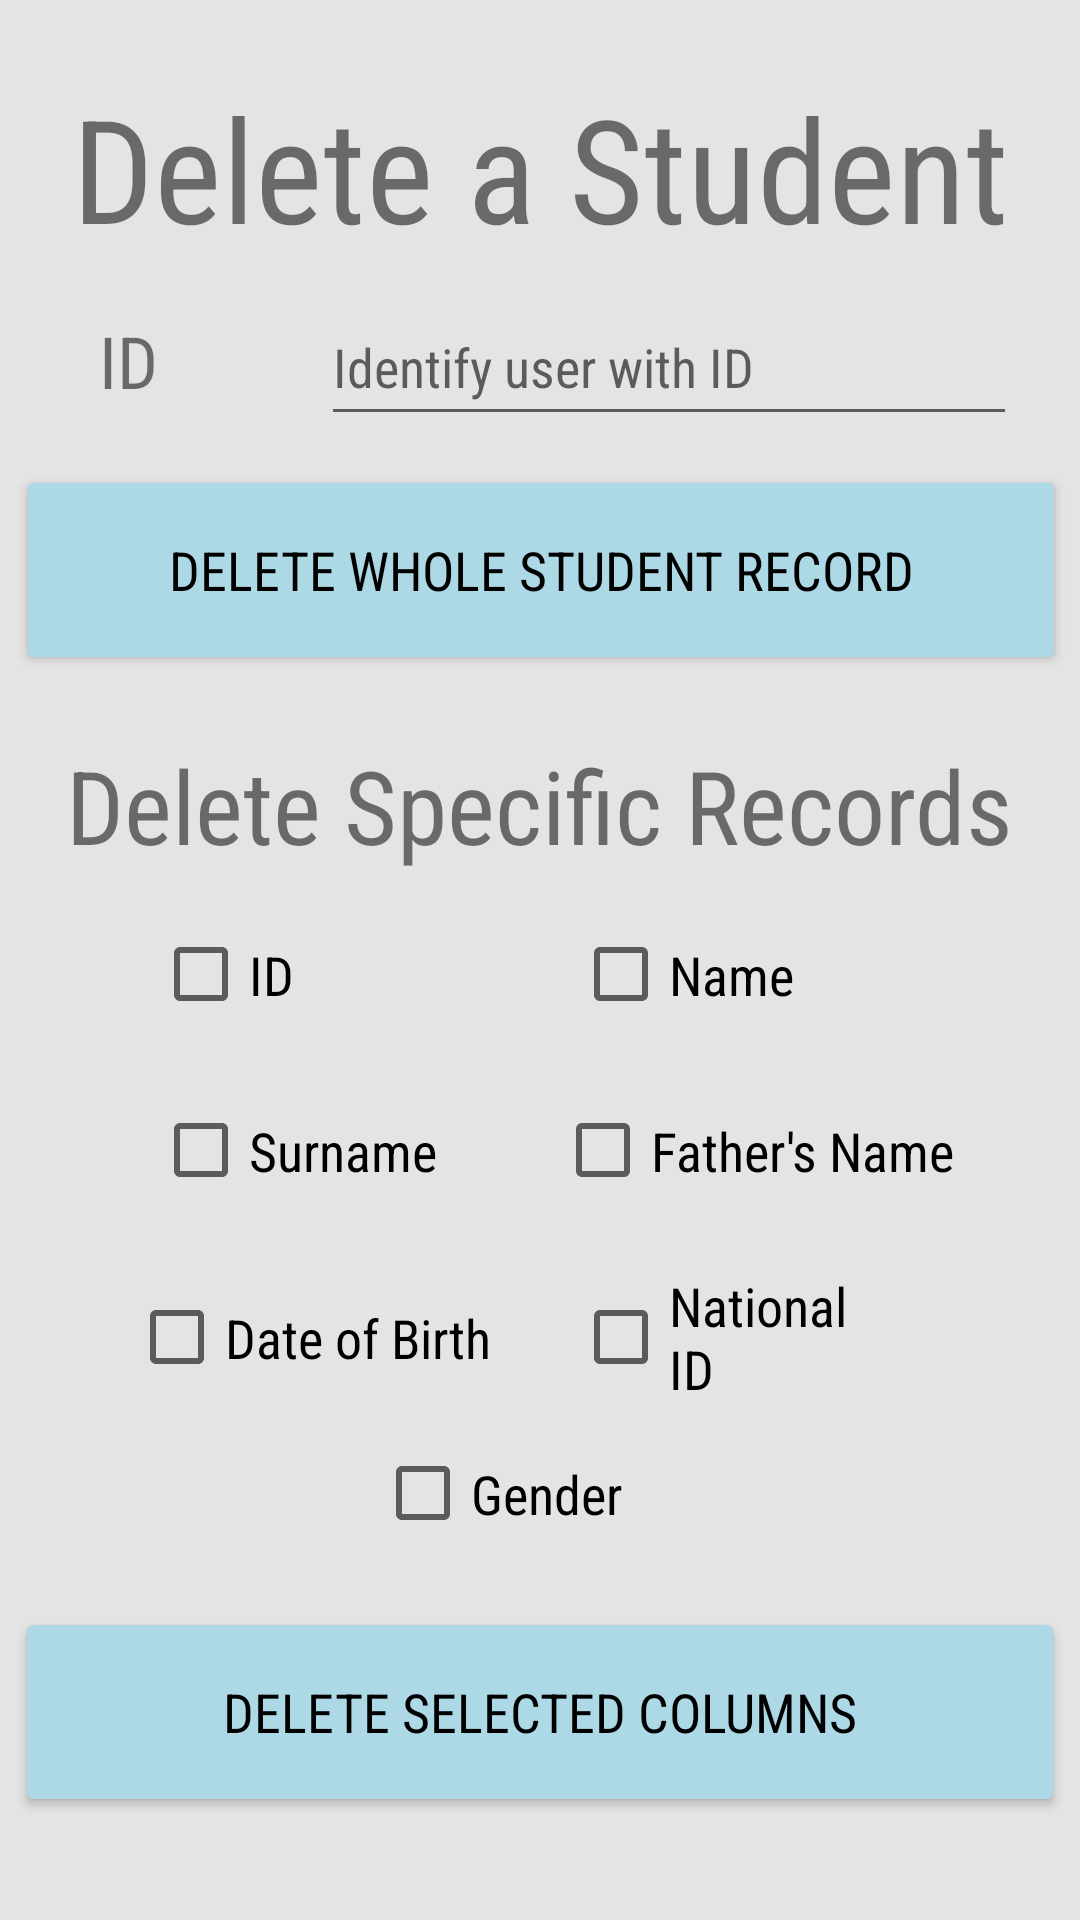

The Android layout XML behind this screen, and the referenced resources:
<!-- AndroidManifest.xml: application theme Theme.ProjectSaudAlhoshan200086 -->
<!-- res/layout/activity_delete_student.xml -->
<?xml version="1.0" encoding="utf-8"?>
<androidx.constraintlayout.widget.ConstraintLayout xmlns:android="http://schemas.android.com/apk/res/android"
    xmlns:app="http://schemas.android.com/apk/res-auto"
    xmlns:tools="http://schemas.android.com/tools"
    android:layout_width="match_parent"
    android:layout_height="match_parent"
    android:background="#E4E4E4"
    tools:context=".deleteStudent">

    <TextView
        android:id="@+id/textView17"
        android:layout_width="wrap_content"
        android:layout_height="wrap_content"
        android:fontFamily="sans-serif-condensed"
        android:text="Delete a Student"
        android:textSize="48sp"
        app:layout_constraintBottom_toBottomOf="parent"
        app:layout_constraintEnd_toEndOf="parent"
        app:layout_constraintStart_toStartOf="parent"
        app:layout_constraintTop_toTopOf="parent"
        app:layout_constraintVertical_bias="0.041" />

    <Button
        android:id="@+id/deleteBttn"
        android:layout_width="350dp"
        android:layout_height="70dp"
        android:fontFamily="sans-serif-condensed"
        android:text="Delete whole student record"
        android:textColor="#000000"
        android:textSize="18sp"
        app:backgroundTint="#ADD8E6"
        app:cornerRadius="20dp"
        app:layout_constraintBottom_toBottomOf="parent"
        app:layout_constraintEnd_toEndOf="parent"
        app:layout_constraintHorizontal_bias="0.527"
        app:layout_constraintStart_toStartOf="parent"
        app:layout_constraintTop_toTopOf="parent"
        app:layout_constraintVertical_bias="0.272" />

    <EditText
        android:id="@+id/inputID3"
        android:layout_width="232dp"
        android:layout_height="49dp"
        android:ems="10"
        android:fontFamily="sans-serif-condensed"
        android:hint="Identify user with ID"
        android:inputType="number"
        app:layout_constraintBottom_toBottomOf="parent"
        app:layout_constraintEnd_toEndOf="parent"
        app:layout_constraintHorizontal_bias="0.837"
        app:layout_constraintStart_toStartOf="parent"
        app:layout_constraintTop_toTopOf="parent"
        app:layout_constraintVertical_bias="0.163" />

    <TextView
        android:id="@+id/textView19"
        android:layout_width="wrap_content"
        android:layout_height="wrap_content"
        android:fontFamily="sans-serif-condensed"
        android:text="ID"
        android:textSize="24sp"
        app:layout_constraintBottom_toBottomOf="parent"
        app:layout_constraintEnd_toEndOf="parent"
        app:layout_constraintHorizontal_bias="0.097"
        app:layout_constraintStart_toStartOf="parent"
        app:layout_constraintTop_toTopOf="parent"
        app:layout_constraintVertical_bias="0.171" />

    <Button
        android:id="@+id/deleteCheck"
        android:layout_width="350dp"
        android:layout_height="70dp"
        android:fontFamily="sans-serif-condensed"
        android:text="Delete Selected Columns"
        android:textColor="#000000"
        android:textSize="18sp"
        app:backgroundTint="#ADD8E6"
        app:cornerRadius="20dp"
        app:layout_constraintBottom_toBottomOf="parent"
        app:layout_constraintEnd_toEndOf="parent"
        app:layout_constraintHorizontal_bias="0.491"
        app:layout_constraintStart_toStartOf="parent"
        app:layout_constraintTop_toTopOf="parent"
        app:layout_constraintVertical_bias="0.94" />

    <CheckBox
        android:id="@+id/genderCheck"
        android:layout_width="94dp"
        android:layout_height="51dp"
        android:fontFamily="sans-serif-condensed"
        android:text="Gender"
        android:textSize="18sp"
        app:layout_constraintBottom_toBottomOf="parent"
        app:layout_constraintEnd_toEndOf="parent"
        app:layout_constraintHorizontal_bias="0.47"
        app:layout_constraintStart_toStartOf="parent"
        app:layout_constraintTop_toTopOf="parent"
        app:layout_constraintVertical_bias="0.802" />

    <CheckBox
        android:id="@+id/nationalCheck"
        android:layout_width="97dp"
        android:layout_height="47dp"
        android:fontFamily="sans-serif-condensed"
        android:text="National ID"
        android:textSize="18sp"
        app:layout_constraintBottom_toBottomOf="parent"
        app:layout_constraintEnd_toEndOf="parent"
        app:layout_constraintHorizontal_bias="0.726"
        app:layout_constraintStart_toStartOf="parent"
        app:layout_constraintTop_toTopOf="parent"
        app:layout_constraintVertical_bias="0.712" />

    <CheckBox
        android:id="@+id/nameCheck"
        android:layout_width="97dp"
        android:layout_height="47dp"
        android:fontFamily="sans-serif-condensed"
        android:text="Name"
        android:textSize="18sp"
        app:layout_constraintBottom_toBottomOf="parent"
        app:layout_constraintEnd_toEndOf="parent"
        app:layout_constraintHorizontal_bias="0.726"
        app:layout_constraintStart_toStartOf="parent"
        app:layout_constraintTop_toTopOf="parent"
        app:layout_constraintVertical_bias="0.508" />

    <CheckBox
        android:id="@+id/dobCheck"
        android:layout_width="140dp"
        android:layout_height="47dp"
        android:fontFamily="sans-serif-condensed"
        android:text="Date of Birth"
        android:textSize="18sp"
        app:layout_constraintBottom_toBottomOf="parent"
        app:layout_constraintEnd_toEndOf="parent"
        app:layout_constraintHorizontal_bias="0.195"
        app:layout_constraintStart_toStartOf="parent"
        app:layout_constraintTop_toTopOf="parent"
        app:layout_constraintVertical_bias="0.712" />

    <TextView
        android:id="@+id/textView20"
        android:layout_width="wrap_content"
        android:layout_height="wrap_content"
        android:fontFamily="sans-serif-condensed"
        android:text="Delete Specific Records"
        android:textSize="34sp"
        app:layout_constraintBottom_toBottomOf="parent"
        app:layout_constraintEnd_toEndOf="parent"
        app:layout_constraintStart_toStartOf="parent"
        app:layout_constraintTop_toTopOf="parent"
        app:layout_constraintVertical_bias="0.413" />

    <CheckBox
        android:id="@+id/idCheck"
        android:layout_width="97dp"
        android:layout_height="47dp"
        android:checked="false"
        android:fontFamily="sans-serif-condensed"
        android:text="ID"
        android:textSize="18sp"
        app:layout_constraintBottom_toBottomOf="parent"
        app:layout_constraintEnd_toEndOf="parent"
        app:layout_constraintHorizontal_bias="0.194"
        app:layout_constraintStart_toStartOf="parent"
        app:layout_constraintTop_toTopOf="parent"
        app:layout_constraintVertical_bias="0.508" />

    <CheckBox
        android:id="@+id/fatherCheck"
        android:layout_width="140dp"
        android:layout_height="47dp"
        android:fontFamily="sans-serif-condensed"
        android:text="Father's Name"
        android:textSize="18sp"
        app:layout_constraintBottom_toBottomOf="parent"
        app:layout_constraintEnd_toEndOf="parent"
        app:layout_constraintHorizontal_bias="0.841"
        app:layout_constraintStart_toStartOf="parent"
        app:layout_constraintTop_toTopOf="parent"
        app:layout_constraintVertical_bias="0.607" />

    <CheckBox
        android:id="@+id/surCheck"
        android:layout_width="97dp"
        android:layout_height="47dp"
        android:fontFamily="sans-serif-condensed"
        android:text="Surname"
        android:textSize="18sp"
        app:layout_constraintBottom_toBottomOf="parent"
        app:layout_constraintEnd_toEndOf="parent"
        app:layout_constraintHorizontal_bias="0.194"
        app:layout_constraintStart_toStartOf="parent"
        app:layout_constraintTop_toTopOf="parent"
        app:layout_constraintVertical_bias="0.607" />

</androidx.constraintlayout.widget.ConstraintLayout>
<!-- resources referenced by this layout -->
<resources>
  <style name="Theme.ProjectSaudAlhoshan200086" parent="Theme.MaterialComponents.DayNight.DarkActionBar">
          
          <item name="colorPrimary">@color/lightBlue</item>
          <item name="colorPrimaryVariant">@color/purple_700</item>
          <item name="colorOnPrimary">@color/white</item>
          
          <item name="colorSecondary">@color/teal_200</item>
          <item name="colorSecondaryVariant">@color/teal_700</item>
          <item name="colorOnSecondary">@color/black</item>
          
          <item name="android:statusBarColor" tools:targetApi="l">?attr/colorPrimaryVariant</item>
          
      </style>
  <color name="lightBlue">#ADD8E6</color>
  <color name="purple_700">#FF3700B3</color>
  <color name="white">#FFFFFFFF</color>
  <color name="teal_200">#FF03DAC5</color>
  <color name="teal_700">#FF018786</color>
  <color name="black">#FF000000</color>
</resources>
